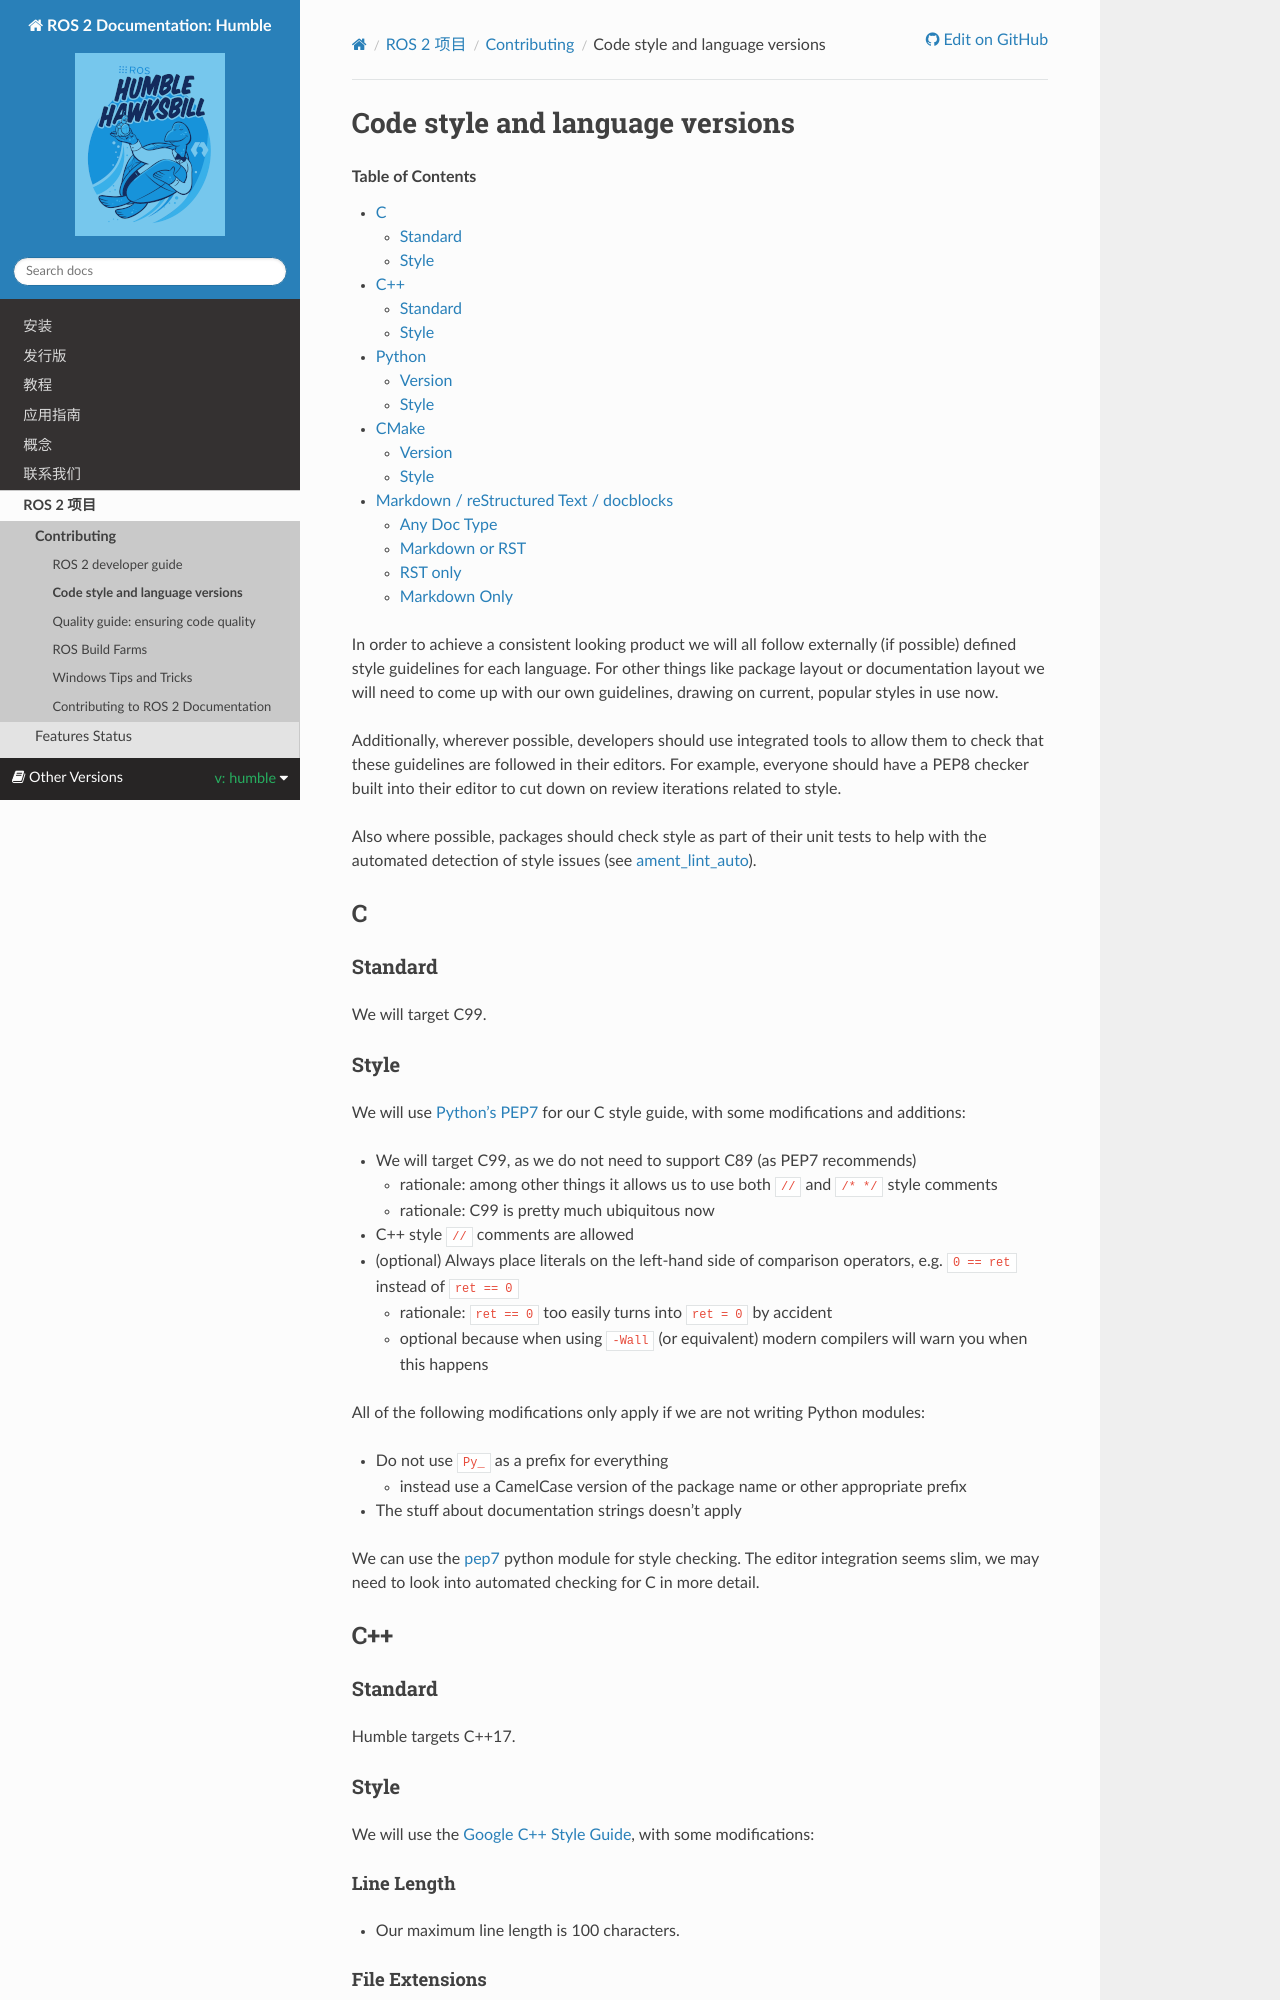

repository: robook-org/ros2_documentation · page: humble/The-ROS2-Project/Contributing/Code-Style-Language-Versions.html · generator: sphinx

.. redirect-from::

  Contributing/Code-Style-Language-Versions

.. _CodeStyle:

Code style and language versions
================================

.. contents:: Table of Contents
   :depth: 2
   :local:

In order to achieve a consistent looking product we will all follow externally (if possible) defined style guidelines for each language.
For other things like package layout or documentation layout we will need to come up with our own guidelines, drawing on current, popular styles in use now.

Additionally, wherever possible, developers should use integrated tools to allow them to check that these guidelines are followed in their editors.
For example, everyone should have a PEP8 checker built into their editor to cut down on review iterations related to style.

Also where possible, packages should check style as part of their unit tests to help with the automated detection of style issues (see `ament_lint_auto <https://github.com/ament/ament_lint/blob/{REPOS_FILE_BRANCH}/ament_lint_auto/doc/index.rst>`__).

C
-

Standard
^^^^^^^^

We will target C99.

Style
^^^^^

We will use `Python's PEP7 <https://www.python.org/dev/peps/pep-0007/>`__ for our C style guide, with some modifications and additions:

* We will target C99, as we do not need to support C89 (as PEP7 recommends)

  * rationale: among other things it allows us to use both ``//`` and ``/* */`` style comments
  * rationale: C99 is pretty much ubiquitous now

* C++ style ``//`` comments are allowed
* (optional) Always place literals on the left-hand side of comparison operators, e.g. ``0 == ret`` instead of ``ret == 0``

  * rationale: ``ret == 0`` too easily turns into ``ret = 0`` by accident
  * optional because when using ``-Wall`` (or equivalent) modern compilers will warn you when this happens

All of the following modifications only apply if we are not writing Python modules:

* Do not use ``Py_`` as a prefix for everything

  * instead use a CamelCase version of the package name or other appropriate prefix

* The stuff about documentation strings doesn't apply

We can use the `pep7 <https://github.com/mike-perdide/pep7>`__ python module for style checking.
The editor integration seems slim, we may need to look into automated checking for C in more detail.

C++
---

Standard
^^^^^^^^

{DISTRO_TITLE} targets C++17.

Style
^^^^^


We will use the `Google C++ Style Guide <https://google.github.io/styleguide/cppguide.html>`__, with some modifications:

Line Length
~~~~~~~~~~~

* Our maximum line length is 100 characters.

File Extensions
~~~~~~~~~~~~~~~

* Header files should use the ``.hpp`` extension.

  * rationale: Allow tools to determine content of files, C++ or C.

* Implementation files should use the ``.cpp`` extension.

  * rationale: Allow tools to determine content of files, C++ or C.

Variable Naming
~~~~~~~~~~~~~~~

* For global variables use lowercase with underscores prefixed with ``g_``

  * rationale: keep variable naming case consistent across the project
  * rationale: easy to tell the scope of a variable at a glance
  * consistency across languages
